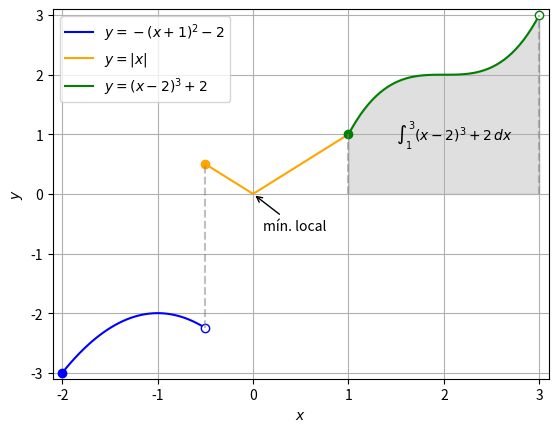

Python code for this plot:
import matplotlib as mpl
import matplotlib.pyplot as plt
import numpy as np

# figure
fig = plt.figure()
# axis
ax = fig.add_subplot()

# -2 <= x < -0.5
x = np.linspace(-2, -0.5)
f1 = lambda x: -(x+1)**2-2
ax.plot(x, f1(x), color='blue',
        label='$y=-(x+1)^2-2$')
ax.plot([-2.], f1(-2.), linestyle='', marker='o',
        color='blue')
ax.plot([-0.5], f1(-0.5), ls='', marker='o',
        markerfacecolor='white', markeredgecolor='blue')

# -0.5 <= x < 1
x = np.linspace(-0.5, 1)
f2 = lambda x: np.fabs(x)
ax.plot(x, f2(x), color='orange', label='$y=|x|$')
ax.plot([-0.5], [f2(-0.5)], ls='', marker='o',
        color='orange')

ax.plot([-0.5, -0.5], [f1(-0.5), f2(-0.5)],
        ls = '--', color='gray', alpha=0.5)
# anotação
ax.annotate('mín. local', xy=(0,0), xytext=(0.1,-0.6),
            arrowprops={'arrowstyle':'->'})

# 1 <= x < 3
x = np.linspace(1, 3)
f3 = lambda x: (x-2)**3+2
ax.plot(x, f3(x), color='green',
        label='$y=(x-2)^3+2$')
ax.plot([1.], [f3(1.)], ls='', marker='o',
        color='green')
ax.plot([3.], [f3(3.)], ls='', marker='o',
        mfc='white', mec='green')

# hachurando
ax.fill_between(x, f3(x), color='gray', alpha=0.25)
ax.plot([1., 1.], [0., f3(1.)],
        ls='--', color='gray', alpha=0.5)
ax.plot([3., 3.], [0., f3(3.)],
        ls='--', color='gray', alpha=0.5)
# texto
ax.text(1.5, 0.9, '$\\int_{1}^3 (x-2)^3+2\,dx$')

# eixo-x
ax.set_xlim((-2.1, 3.1))
ax.set_xticks([-2, -1, 0, 1, 2, 3])
ax.set_xlabel('$x$')
# eixo-y
ax.set_ylim((-3.1, 3.1))
ax.set_yticks([-3, -2, -1, 0, 1, 2, 3])
ax.set_ylabel('$y$')
# grid
ax.grid()
ax.legend()
# display
plt.savefig('fig.png', bbox_inches='tight')
plt.savefig('fig.pdf', bbox_inches='tight')
plt.show()
